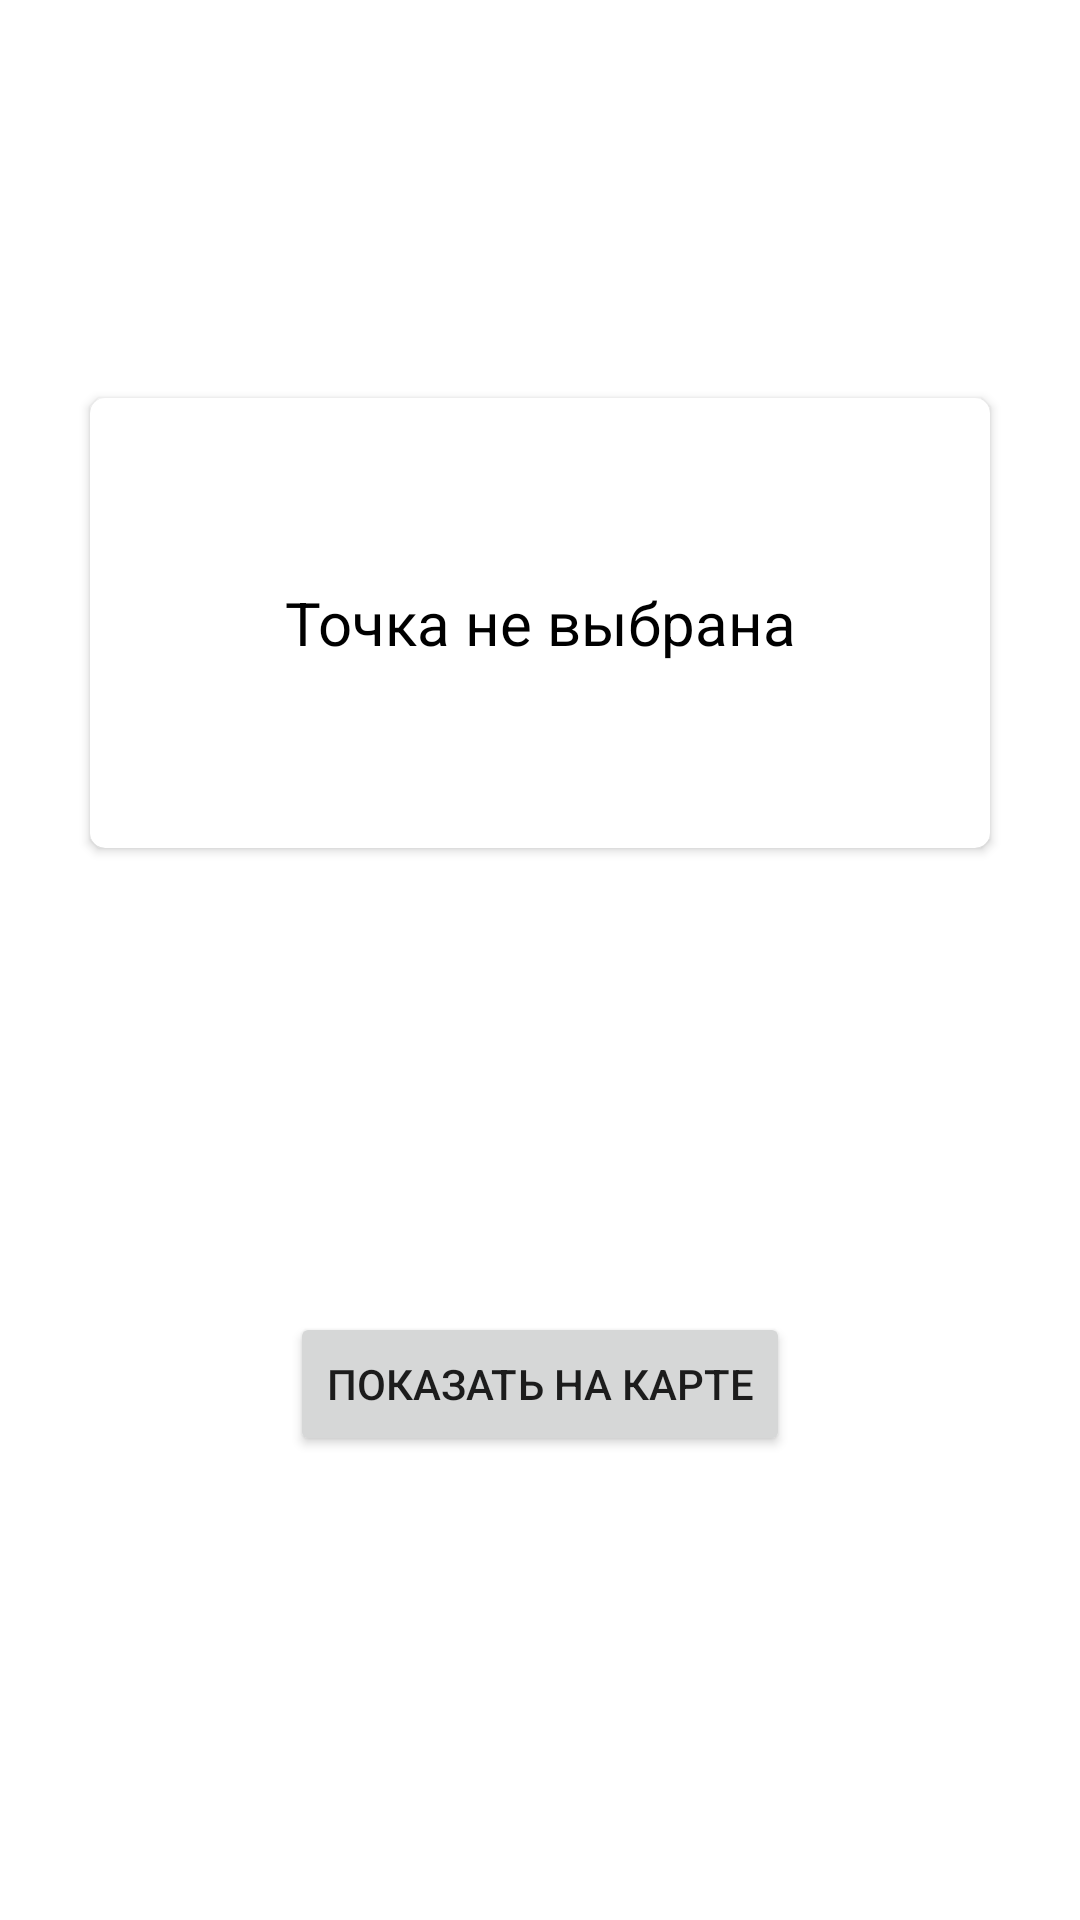

Reconstruct the res/layout file that produces this screen, plus the resources it refers to.
<!-- AndroidManifest.xml: application theme Theme.AppWithYMaps.NoActionBar -->
<!-- res/layout/fragment_point_on_map.xml -->
<?xml version="1.0" encoding="utf-8"?>
<androidx.constraintlayout.widget.ConstraintLayout xmlns:android="http://schemas.android.com/apk/res/android"
    xmlns:tools="http://schemas.android.com/tools"
    android:layout_width="match_parent"
    android:layout_height="match_parent"
    xmlns:app="http://schemas.android.com/apk/res-auto"
    tools:context=".PointOnMapFragment"
    android:id="@+id/point_on_map_fragment">




    <androidx.cardview.widget.CardView
        android:id="@+id/card_view"
        android:layout_width="300dp"
        android:layout_height="150dp"
        app:layout_constraintStart_toStartOf="parent"
        app:layout_constraintEnd_toEndOf="parent"
        app:layout_constraintTop_toTopOf="parent"
        app:layout_constraintBottom_toBottomOf="parent"
        app:cardCornerRadius="5dp"
        android:layout_marginBottom="225dp">

        <TextView
            android:id="@+id/address"
            android:layout_width="match_parent"
            android:layout_height="match_parent"
            android:gravity="center"
            android:text="@string/text_point"
            android:textSize="20sp"
            android:textColor="@color/black"
            app:layout_constraintBottom_toBottomOf="@+id/card_view"
            app:layout_constraintEnd_toEndOf="@+id/card_view"
            app:layout_constraintStart_toStartOf="@+id/card_view"
            app:layout_constraintTop_toTopOf="@+id/card_view" />


    </androidx.cardview.widget.CardView>

    <Button
        android:id="@+id/show_on_map_btn"
        android:layout_width="wrap_content"
        android:layout_height="wrap_content"
        android:text="@string/show_on_map"
        app:layout_constraintBottom_toBottomOf="parent"
        app:layout_constraintEnd_toEndOf="@+id/card_view"
        app:layout_constraintStart_toStartOf="@+id/card_view"
        app:layout_constraintTop_toBottomOf="@+id/card_view" />

</androidx.constraintlayout.widget.ConstraintLayout>
<!-- resources referenced by this layout -->
<resources>
  <string name="show_on_map">Показать на карте</string>
  <string name="text_point">Точка не выбрана</string>
  <style name="Theme.AppWithYMaps.NoActionBar">
          <item name="windowActionBar">false</item>
          <item name="windowNoTitle">true</item>
      </style>
  <!-- not gathered from this repository: default colours our renderer supplied (Android Studio template values) -->
  <color name="black">#FF000000</color>
</resources>
